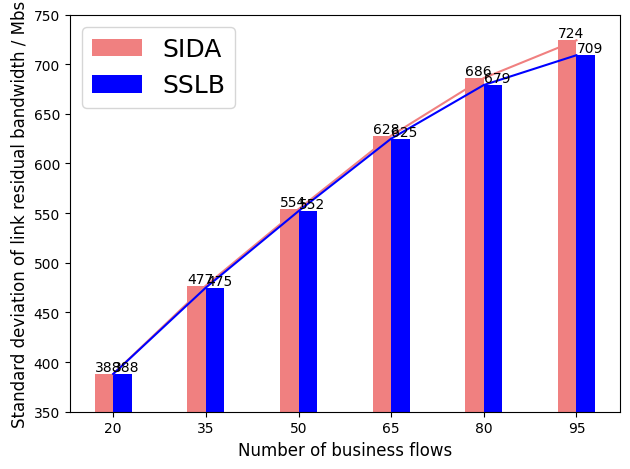

Generate this figure with matplotlib:
# 1）准备数据
# x = range(len(movie_name))

# # 2）创建画布
# # plt.figure(figsize=(10,5), dpi=100)

# # 3）绘制柱状图
# plt.bar(x, first_day, width=0.2, label="Dijkstra算法")
# plt.bar([i+0.2 for i in x], first_weekend, width=0.2, label="选择性迭代最短路径算法")
# plt.xlabel('平 均 拥 塞 链 路 数 量',fontsize=16)
# plt.ylabel('最 大 承 载 流 量 大 小 /Mbs',fontsize=16) 
# # 显示图例
# plt.legend()

# # 修改x轴刻度显示
# plt.xticks([i+0.1 for i in x], movie_name ,fontsize=15)
# # 4）显示图像
# plt.show()


# 论文最后的柱状图


import matplotlib
import matplotlib.pyplot as plt
import numpy as np
import matplotlib.pyplot as plt
from pylab import *
mpl.rcParams['font.sans-serif'] = ['SimHei']
# movie_name = ['0.1','0.2','0.3']



def auto_label(rects):
    for rect in rects:
        height = rect.get_height()
        ax.annotate('{}'.format(height), # put the detail data
                    xy=(rect.get_x() + rect.get_width() / 2, height), # get the center location.
                    xytext=(0, 3),  # 3 points vertical offset
                    textcoords="offset points",
                    ha='center', va='bottom')


def auto_text(rects):
    for rect in rects:
        ax.text(rect.get_x(), rect.get_height(), rect.get_height(), ha='left', va='bottom')


labels = ['20', '35', '50', '65', '80', '95']
[[2393.8191650180142, 359.4673563366046], [2283.939238497484, 493.00870412252283], [2177.60940614406, 618.6711864161103], [2074.488966694445, 739.4485643853906], [1975.8857100152463, 847.4750366388744], [1889.754806068938, 940.2511003573287]]
[[2393.6895186338156, 359.14298493037535], [2282.715552672478, 491.6823247717679], [2175.3389340861763, 616.7767259014726], [2070.5850711580147, 736.598015542877], [1970.896653670441, 840.6758082127606], [1885.6373667215923, 925.1363313595394]]

[[2302.1067913828906, 392.9329218578492], [2131.093988898009, 494.402601448427], [1965.8912266233058, 577.4082930049647], [1800.4550490145075, 655.5753496581731], [1647.4907709645652, 718.009261457111], [1502.0831359318852, 761.7392299624197]]
[[2302.1995812975865, 387.7658000127175], [2132.21681117385, 477.39189763669356], [1968.6252291740993, 554.1437591084466], [1798.872194739347, 628.2163926347858], [1639.43143172761, 685.7992694732709], [1492.3925784063415, 724.3395031572484]]


# Dijkstra
D_E = [181765221, 168606913, 155343828, 142279056, 130085523, 118494041]
D_V = [393,494,577,656,718,762]

# SIDA
SI_E = [181767790, 168578286, 155147623, 142100397, 129567000, 117933899]
SI_V = [388, 477, 554, 628, 686, 724]

#SSLB
C_E = [188989059, 180339236, 171650302, 163601294, 155911231, 149233272]
C_V = [388, 475, 552, 625, 679, 709]

# LCDA
LC_E = [175782344, 158654188, 141238124, 124923693, 109193907, 95145040]
LC_V = [434, 524, 600, 658, 700, 716]
#[432, 531, 625, 717, 803, 885]

# labels = ['20']
index = np.arange(len(labels))
width = 0.2

fig, ax = plt.subplots()
plt.plot(labels,SI_V,color="lightcoral")
plt.plot(labels,C_V,color="blue")
rect1 = ax.bar(index - width / 2, SI_V, color ='lightcoral', width=width, label ='SIDA')
rect2 = ax.bar(index + width / 2, C_V, color ='blue', width=width, label ='SSLB')

# ax.set_title('Scores by gender')
ax.set_xticks(ticks=index)
ax.set_xticklabels(labels)
plt.xlabel('Number of business flows',fontsize=12)
 
plt.ylabel('Standard deviation of link residual bandwidth / Mbs',fontsize=12)

ax.set_ylim(350, 750)
# auto_label(rect1)
# auto_label(rect2)
auto_text(rect1)
auto_text(rect2)

ax.legend(loc='best', fontsize=18)
fig.tight_layout()
plt.savefig("SIDA与SSLB剩余带宽标准差.tif", dpi=300)
# plt.show()
